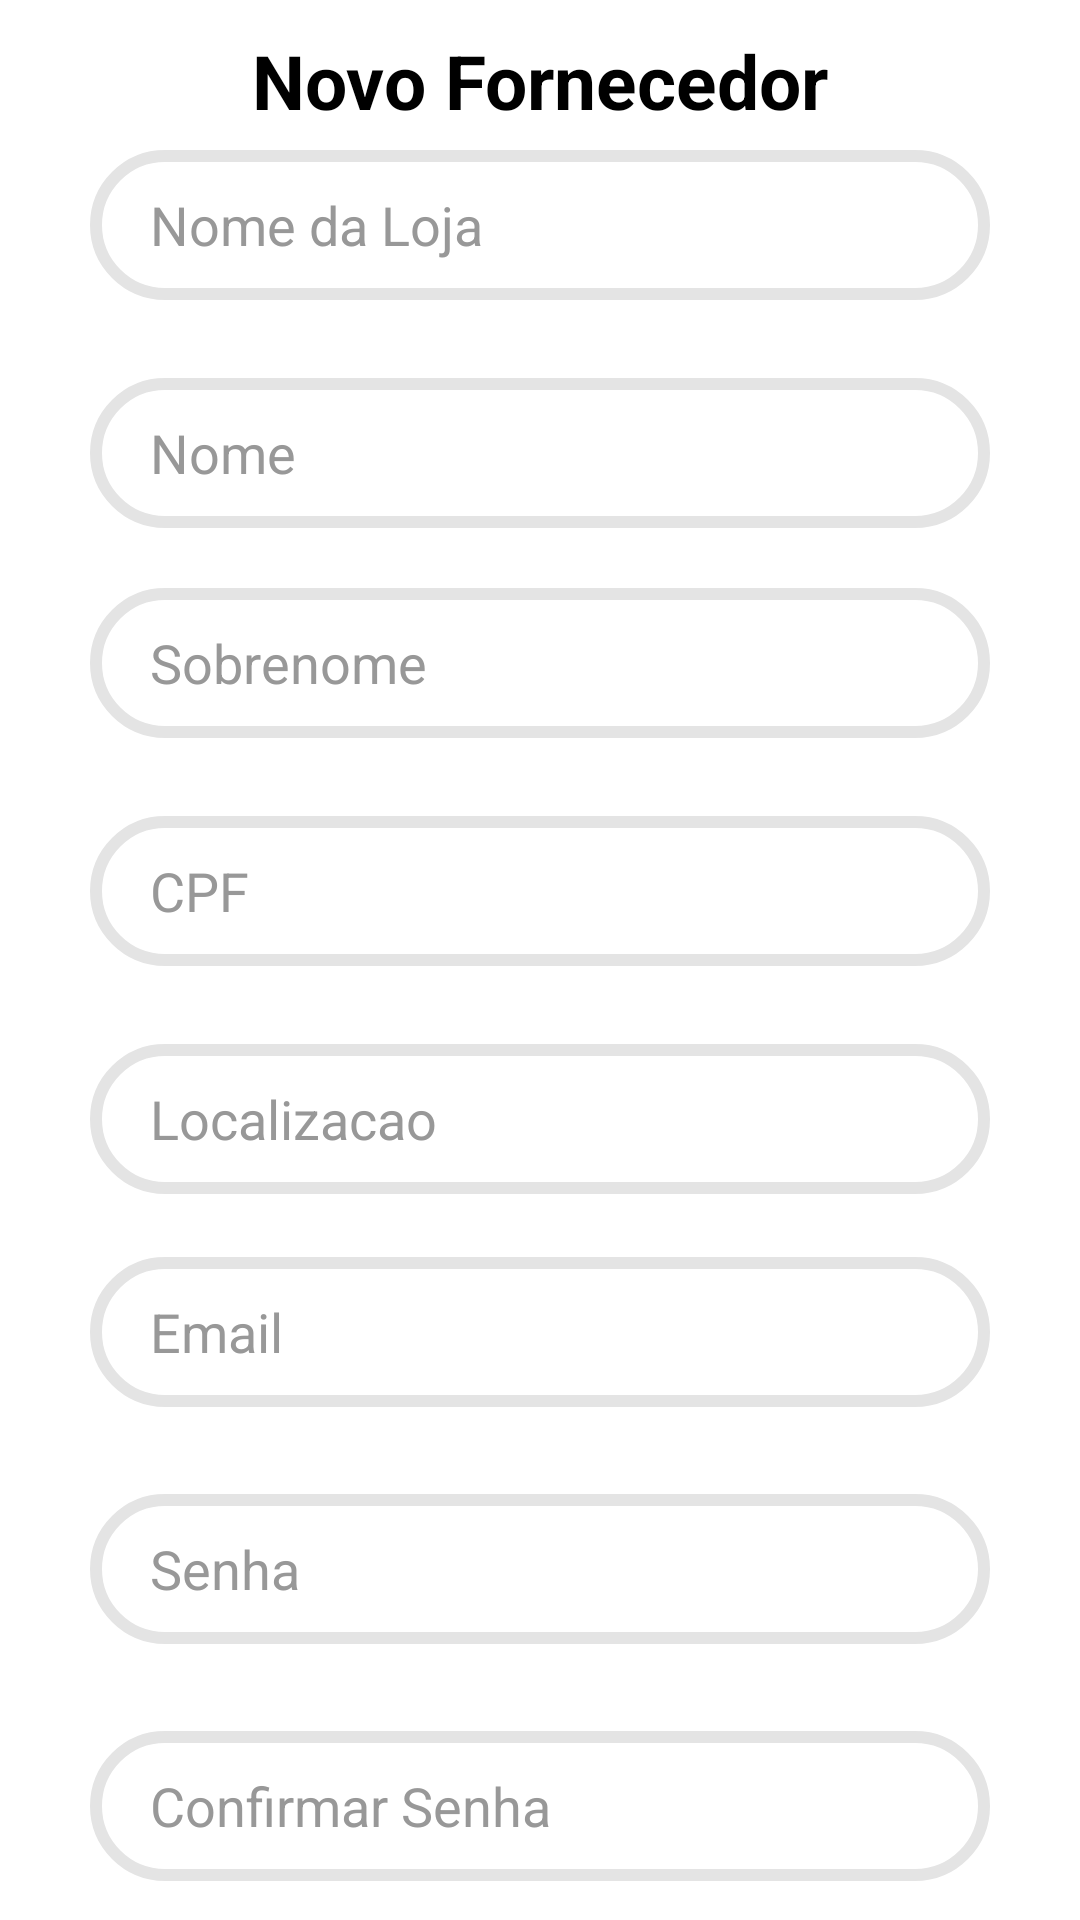

Android layout source for this screen:
<!-- AndroidManifest.xml: application theme Theme.Trabalho3ProgMobile -->
<!-- res/layout/activity_form_fornecedor.xml -->
<?xml version="1.0" encoding="utf-8"?>
<androidx.constraintlayout.widget.ConstraintLayout xmlns:android="http://schemas.android.com/apk/res/android"
    xmlns:app="http://schemas.android.com/apk/res-auto"
    xmlns:tools="http://schemas.android.com/tools"
    android:layout_width="match_parent"
    android:layout_height="match_parent"
    tools:context=".activities.FormFornecedor">

    <TextView
        style="@style/stdTextViewTitle"
        android:layout_marginTop="10dp"
        android:text="@string/cadastroFornecedor"
        app:layout_constraintEnd_toEndOf="parent"
        app:layout_constraintStart_toStartOf="parent"
        app:layout_constraintTop_toTopOf="parent" />

    <EditText
        android:id="@+id/edtNomeLoja"
        style="@style/stdEditText"
        android:layout_marginTop="50dp"
        android:ems="10"
        android:hint="Nome da Loja"
        android:inputType="textPersonName"
        app:layout_constraintEnd_toEndOf="parent"
        app:layout_constraintHorizontal_bias="0.5"
        app:layout_constraintStart_toStartOf="parent"
        app:layout_constraintTop_toTopOf="parent" />

    <EditText
        android:id="@+id/edtNome"
        style="@style/stdEditText"
        android:layout_marginTop="26dp"
        android:ems="10"
        android:hint="Nome"
        android:inputType="textPersonName"
        app:layout_constraintEnd_toEndOf="parent"
        app:layout_constraintHorizontal_bias="0.5"
        app:layout_constraintStart_toStartOf="parent"
        app:layout_constraintTop_toBottomOf="@+id/edtNomeLoja" />

    <EditText
        android:id="@+id/edtSobrenome"
        style="@style/stdEditText"
        android:layout_marginTop="20dp"
        android:ems="10"
        android:hint="Sobrenome"
        android:inputType="textPersonName"
        app:layout_constraintEnd_toEndOf="parent"
        app:layout_constraintHorizontal_bias="0.5"
        app:layout_constraintStart_toStartOf="parent"
        app:layout_constraintTop_toBottomOf="@+id/edtNome" />

    <EditText
        android:id="@+id/edtCpf"
        style="@style/stdEditText"
        android:layout_marginTop="26dp"
        android:ems="10"
        android:hint="CPF"
        android:inputType="textPersonName"
        app:layout_constraintEnd_toEndOf="parent"
        app:layout_constraintHorizontal_bias="0.5"
        app:layout_constraintStart_toStartOf="parent"
        app:layout_constraintTop_toBottomOf="@+id/edtSobrenome" />

    <EditText
        android:id="@+id/edtLocalizacao"
        style="@style/stdEditText"
        android:layout_marginTop="26dp"
        android:ems="10"
        android:hint="Localizacao"
        android:inputType="textPersonName"
        app:layout_constraintEnd_toEndOf="parent"
        app:layout_constraintHorizontal_bias="0.5"
        app:layout_constraintStart_toStartOf="parent"
        app:layout_constraintTop_toBottomOf="@+id/edtCpf" />

    <EditText
        android:id="@+id/edtEmailForm"
        style="@style/stdEditText"
        android:layout_marginTop="21dp"
        android:ems="10"
        android:hint="Email"
        android:inputType="textPersonName"
        app:layout_constraintEnd_toEndOf="parent"
        app:layout_constraintHorizontal_bias="0.5"
        app:layout_constraintStart_toStartOf="parent"
        app:layout_constraintTop_toBottomOf="@+id/edtLocalizacao" />

    <EditText
        android:id="@+id/edtSenhaForm"
        style="@style/stdEditText"
        android:layout_marginTop="29dp"
        android:ems="10"
        android:hint="Senha"
        android:inputType="textPassword"
        app:layout_constraintEnd_toEndOf="parent"
        app:layout_constraintHorizontal_bias="0.5"
        app:layout_constraintStart_toStartOf="parent"
        app:layout_constraintTop_toBottomOf="@+id/edtEmailForm" />

    <EditText
        android:id="@+id/edtConfirmarSenha"
        style="@style/stdEditText"
        android:layout_marginTop="29dp"
        android:ems="10"
        android:hint="Confirmar Senha"
        android:inputType="textPassword"
        app:layout_constraintEnd_toEndOf="parent"
        app:layout_constraintHorizontal_bias="0.5"
        app:layout_constraintStart_toStartOf="parent"
        app:layout_constraintTop_toBottomOf="@+id/edtSenhaForm" />

    <Button
        android:id="@+id/btnSalvar"
        style="@style/stdBtn"
        android:layout_marginTop="36dp"
        android:text="Salvar"
        app:layout_constraintEnd_toEndOf="parent"
        app:layout_constraintHorizontal_bias="0.5"
        app:layout_constraintStart_toStartOf="parent"
        app:layout_constraintTop_toBottomOf="@+id/edtConfirmarSenha" />

</androidx.constraintlayout.widget.ConstraintLayout>
<!-- resources referenced by this layout -->
<resources>
  <string name="cadastroFornecedor">Novo Fornecedor</string>
  <style name="stdBtn" parent="Widget.AppCompat.Button">
          <item name="android:textColor">#fff</item>
          <item name="android:textSize">18dp</item>
          <item name="backgroundTint">#007caf</item>
          <item name="android:layout_width">150dp</item>
          <item name="android:layout_height">50dp</item>
          <item name="android:background">@drawable/rounded_corners</item>
      </style>
  <style name="stdEditText" parent="Widget.AppCompat.EditText">
          <item name="android:textColor">#000</item>
          <item name="backgroundTint">#e4e4e4</item>
          <item name="android:textColorHint">#989898</item>
          <item name="android:paddingStart">20dp</item>
          <item name="android:paddingEnd">20dp</item>
          <item name="android:layout_width">300dp</item>
          <item name="android:layout_height">50dp</item>
          <item name="counterOverflowTextAppearance" />
          <item name="android:background">@drawable/bordered_corner</item>
      </style>
  <style name="stdTextViewTitle" parent="Widget.AppCompat.TextView">
          <item name="android:layout_width">wrap_content</item>
          <item name="android:layout_height">wrap_content</item>
          <item name="android:textSize">25dp</item>
          <item name="android:textStyle">bold</item>
          <item name="android:textColor">@color/black</item>
      </style>
  <style name="Theme.Trabalho3ProgMobile" parent="Theme.MaterialComponents.DayNight.DarkActionBar">
          
          <item name="colorPrimary">@color/purple_500</item>
          <item name="colorPrimaryVariant">@color/purple_700</item>
          <item name="colorOnPrimary">@color/white</item>
          
          <item name="colorSecondary">@color/teal_200</item>
          <item name="colorSecondaryVariant">@color/teal_700</item>
          <item name="colorOnSecondary">@color/black</item>
          
          <item name="android:statusBarColor" tools:targetApi="l">?attr/colorPrimaryVariant</item>
          
      </style>
  <!-- drawable rounded_corners (drawable) -->
  <?xml version="1.0" encoding="utf-8"?>
  <selector xmlns:android="http://schemas.android.com/apk/res/android">
      <item>
          <shape android:shape="rectangle">
  
              <corners android:radius="25dp" />
          </shape>
      </item>
  </selector>
  <!-- drawable bordered_corner (drawable-v24) -->
  <?xml version="1.0" encoding="utf-8"?>
  <shape xmlns:android="http://schemas.android.com/apk/res/android"
      android:shape="rectangle">
      <solid android:color="#00000000" />
      <stroke android:width="4dp" android:color="#424242" />
      <corners android:radius="25dp" />
  </shape>
  <color name="black">#FF000000</color>
  <color name="purple_500">#FF6200EE</color>
  <color name="purple_700">#FF3700B3</color>
  <color name="white">#FFFFFFFF</color>
  <color name="teal_200">#FF03DAC5</color>
  <color name="teal_700">#FF018786</color>
</resources>
